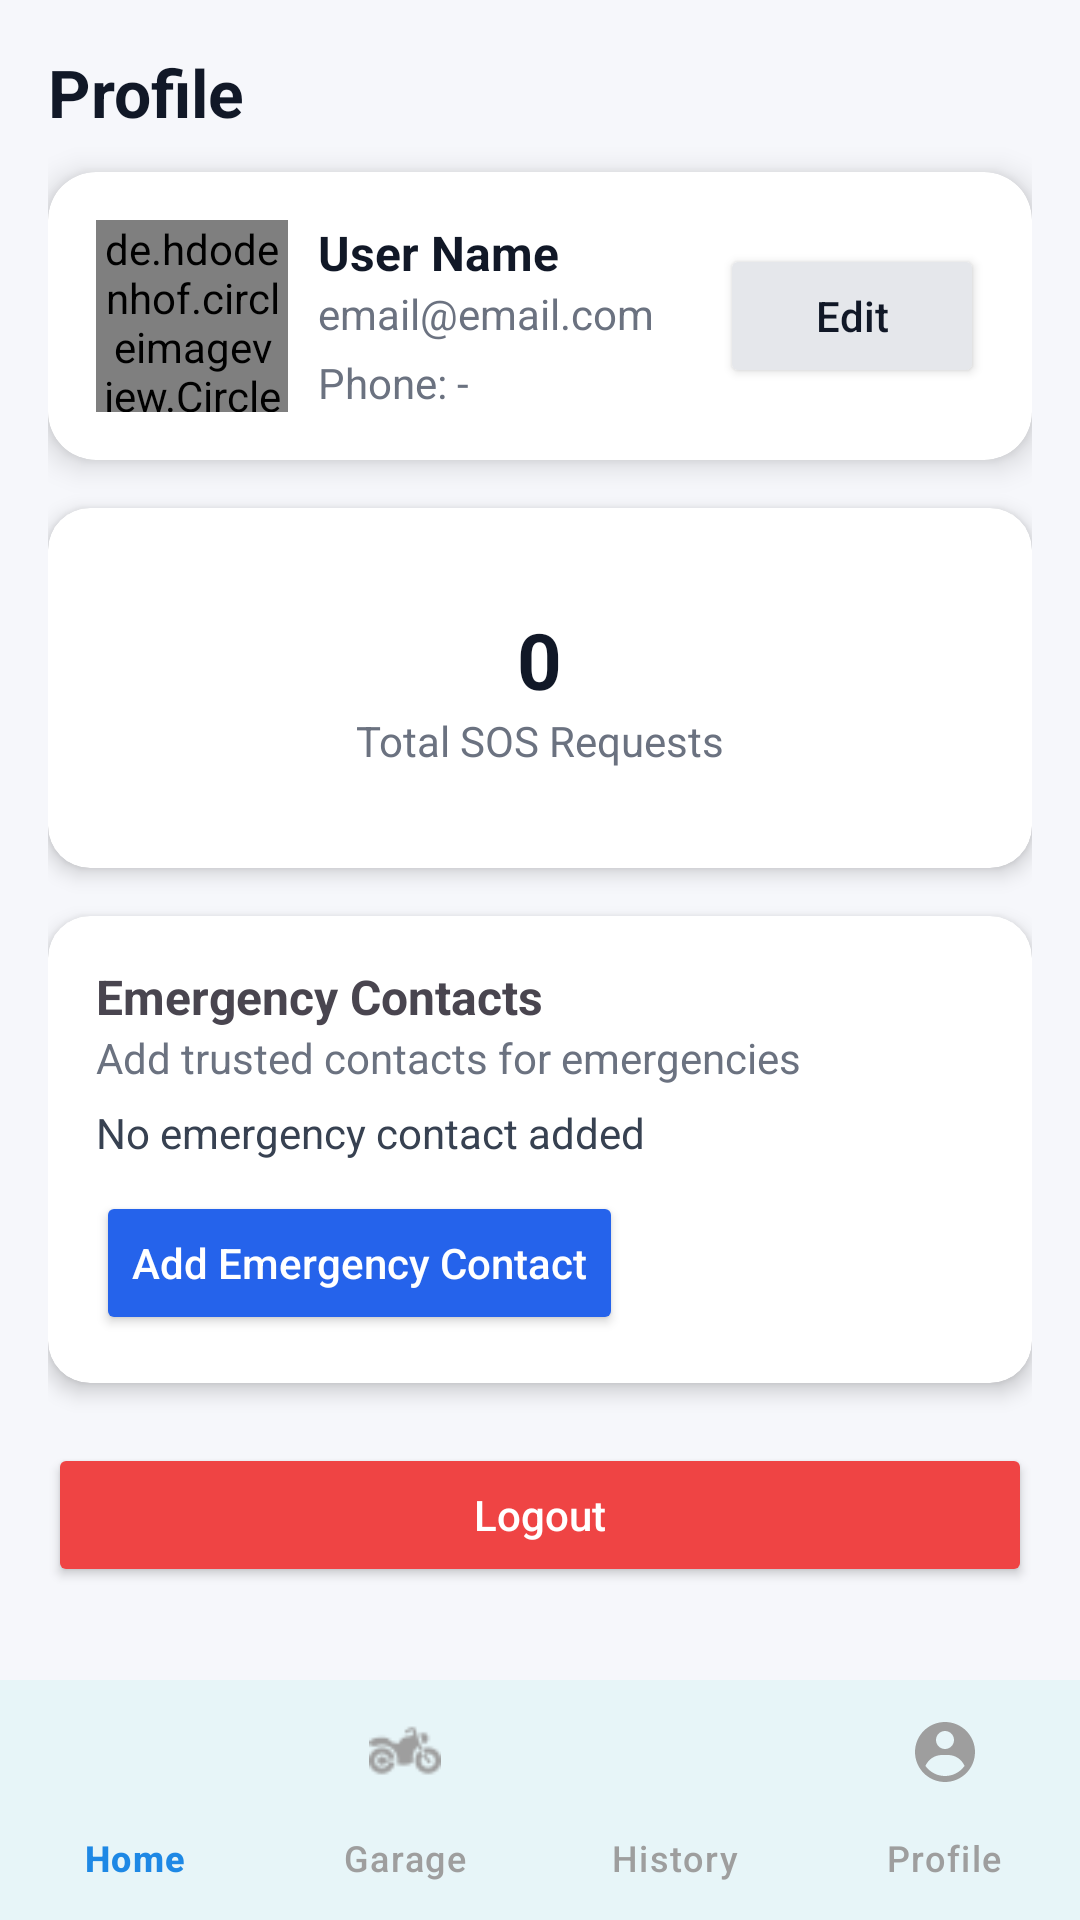

Produce the Android XML layout that renders to this screen, including the resource entries it uses.
<!-- AndroidManifest.xml: application theme Theme.ResQRide -->
<!-- res/layout/activity_profile.xml -->
<?xml version="1.0" encoding="utf-8"?>
<RelativeLayout xmlns:android="http://schemas.android.com/apk/res/android"
    xmlns:app="http://schemas.android.com/apk/res-auto"
    android:background="#F6F7FB"
    android:layout_width="match_parent"
    android:layout_height="match_parent">

    
    <ScrollView
        android:layout_above="@id/bottomNavigation"
        android:layout_width="match_parent"
        android:layout_height="match_parent"
        android:fillViewport="true">

        <LinearLayout
            android:orientation="vertical"
            android:padding="16dp"
            android:layout_width="match_parent"
            android:layout_height="wrap_content">

            
            <TextView
                android:text="Profile"
                android:textSize="22sp"
                android:textStyle="bold"
                android:textColor="#111827"
                android:layout_marginBottom="12dp"
                android:layout_width="wrap_content"
                android:layout_height="wrap_content" />

            
            <androidx.cardview.widget.CardView
                android:layout_width="match_parent"
                android:layout_height="wrap_content"
                android:layout_marginBottom="16dp"
                app:cardCornerRadius="16dp"
                app:cardElevation="6dp">

                <LinearLayout
                    android:orientation="horizontal"
                    android:padding="16dp"
                    android:gravity="center_vertical"
                    android:layout_width="match_parent"
                    android:layout_height="wrap_content">

                    
                    <de.hdodenhof.circleimageview.CircleImageView
                        android:id="@+id/imgAvatar"
                        android:layout_width="64dp"
                        android:layout_height="64dp"
                        android:src="@drawable/ic_user"
                        android:scaleType="centerCrop" />

                    
                    <LinearLayout
                        android:layout_marginStart="10dp"
                        android:layout_weight="1"
                        android:orientation="vertical"
                        android:layout_width="0dp"
                        android:layout_height="wrap_content">

                        <TextView
                            android:id="@+id/txtName"
                            android:text="User Name"
                            android:textSize="16sp"
                            android:textStyle="bold"
                            android:textColor="#111827"
                            android:layout_width="wrap_content"
                            android:layout_height="wrap_content" />

                        <TextView
                            android:id="@+id/txtEmail"
                            android:text="email@email.com"
                            android:textColor="#6B7280"
                            android:layout_width="wrap_content"
                            android:layout_height="wrap_content" />

                        <TextView
                            android:id="@+id/txtPhone"
                            android:text="Phone: -"
                            android:textColor="#6B7280"
                            android:layout_marginTop="4dp"
                            android:layout_width="wrap_content"
                            android:layout_height="wrap_content" />
                    </LinearLayout>

                    
                    <Button
                        android:id="@+id/btnEditProfile"
                        android:text="Edit"
                        android:textAllCaps="false"
                        android:backgroundTint="#E5E7EB"
                        android:textColor="#111827"
                        android:layout_width="wrap_content"
                        android:layout_height="wrap_content" />
                </LinearLayout>
            </androidx.cardview.widget.CardView>

            
            <TextView
                android:id="@+id/txtGuestNotice"
                android:text="Register to unlock full profile features"
                android:textColor="#DC2626"
                android:visibility="gone"
                android:layout_marginBottom="12dp"
                android:layout_width="wrap_content"
                android:layout_height="wrap_content" />

            
            <androidx.cardview.widget.CardView
                android:layout_width="match_parent"
                android:layout_height="120dp"
                android:layout_marginBottom="16dp"
                app:cardCornerRadius="14dp"
                app:cardElevation="4dp">

                <LinearLayout
                    android:gravity="center"
                    android:orientation="vertical"
                    android:layout_width="match_parent"
                    android:layout_height="match_parent">

                    <TextView
                        android:id="@+id/txtSOSCount"
                        android:text="0"
                        android:textSize="26sp"
                        android:textStyle="bold"
                        android:textColor="#111827"
                        android:layout_width="wrap_content"
                        android:layout_height="wrap_content" />

                    <TextView
                        android:text="Total SOS Requests"
                        android:textColor="#6B7280"
                        android:layout_width="wrap_content"
                        android:layout_height="wrap_content" />
                </LinearLayout>
            </androidx.cardview.widget.CardView>

            
            <androidx.cardview.widget.CardView
                android:layout_width="match_parent"
                android:layout_height="wrap_content"
                android:layout_marginBottom="20dp"
                app:cardCornerRadius="14dp"
                app:cardElevation="4dp">

                <LinearLayout
                    android:orientation="vertical"
                    android:padding="16dp"
                    android:layout_width="match_parent"
                    android:layout_height="wrap_content">

                    <TextView
                        android:text="Emergency Contacts"
                        android:textStyle="bold"
                        android:textSize="16sp"
                        android:layout_width="wrap_content"
                        android:layout_height="wrap_content" />

                    <TextView
                        android:text="Add trusted contacts for emergencies"
                        android:textColor="#6B7280"
                        android:layout_marginBottom="6dp"
                        android:layout_width="wrap_content"
                        android:layout_height="wrap_content" />

                    
                    <TextView
                        android:id="@+id/txtEmergencyContact"
                        android:text="No emergency contact added"
                        android:textColor="#374151"
                        android:textSize="14sp"
                        android:layout_marginBottom="10dp"
                        android:layout_width="wrap_content"
                        android:layout_height="wrap_content"/>

                    <Button
                        android:id="@+id/btnAddContact"
                        android:text="Add Emergency Contact"
                        android:textAllCaps="false"
                        android:backgroundTint="#2563EB"
                        android:textColor="#FFFFFF"
                        android:layout_width="wrap_content"
                        android:layout_height="wrap_content" />
                </LinearLayout>
            </androidx.cardview.widget.CardView>

            
            <Button
                android:id="@+id/btnLogout"
                android:text="Logout"
                android:textAllCaps="false"
                android:backgroundTint="#EF4444"
                android:textColor="#FFFFFF"
                android:layout_width="match_parent"
                android:layout_height="wrap_content" />

        </LinearLayout>
    </ScrollView>

    
    <com.google.android.material.bottomnavigation.BottomNavigationView
        android:id="@+id/bottomNavigation"
        android:layout_alignParentBottom="true"
        android:background="#E7F5F8"
        app:menu="@menu/bottom_nav_menu"
        app:itemIconTint="@color/bottom_nav_color"
        app:itemTextColor="@color/bottom_nav_color"
        app:labelVisibilityMode="labeled"
        android:layout_width="match_parent"
        android:layout_height="wrap_content"/>
</RelativeLayout>
<!-- resources referenced by this layout -->
<resources>
  <!-- drawable ic_user: png bitmap (drawable, 318 bytes) -->
  <style name="Theme.ResQRide" parent="Theme.Material3.DayNight.NoActionBar">
  
          <item name="android:windowAnimationStyle">
              @style/AppAnimation
          </item>
  
          
          <item name="colorPrimary">@color/primaryColor</item>
          <item name="colorOnPrimary">@android:color/white</item>
  
          
          <item name="colorSecondary">@color/secondaryColor</item>
          <item name="colorOnSecondary">@android:color/white</item>
  
          
          <item name="colorTertiary">@color/primaryColor</item>
  
      </style>
  <style name="AppAnimation">
          <item name="android:activityOpenEnterAnimation">
              @anim/fade_in
          </item>
          <item name="android:activityOpenExitAnimation">
              @anim/fade_out
          </item>
          <item name="android:activityCloseEnterAnimation">
              @anim/fade_in
          </item>
          <item name="android:activityCloseExitAnimation">
              @anim/fade_out
          </item>
      </style>
  <color name="primaryColor">#0EA5E9</color>
  <color name="secondaryColor">#DC2626</color>
</resources>
